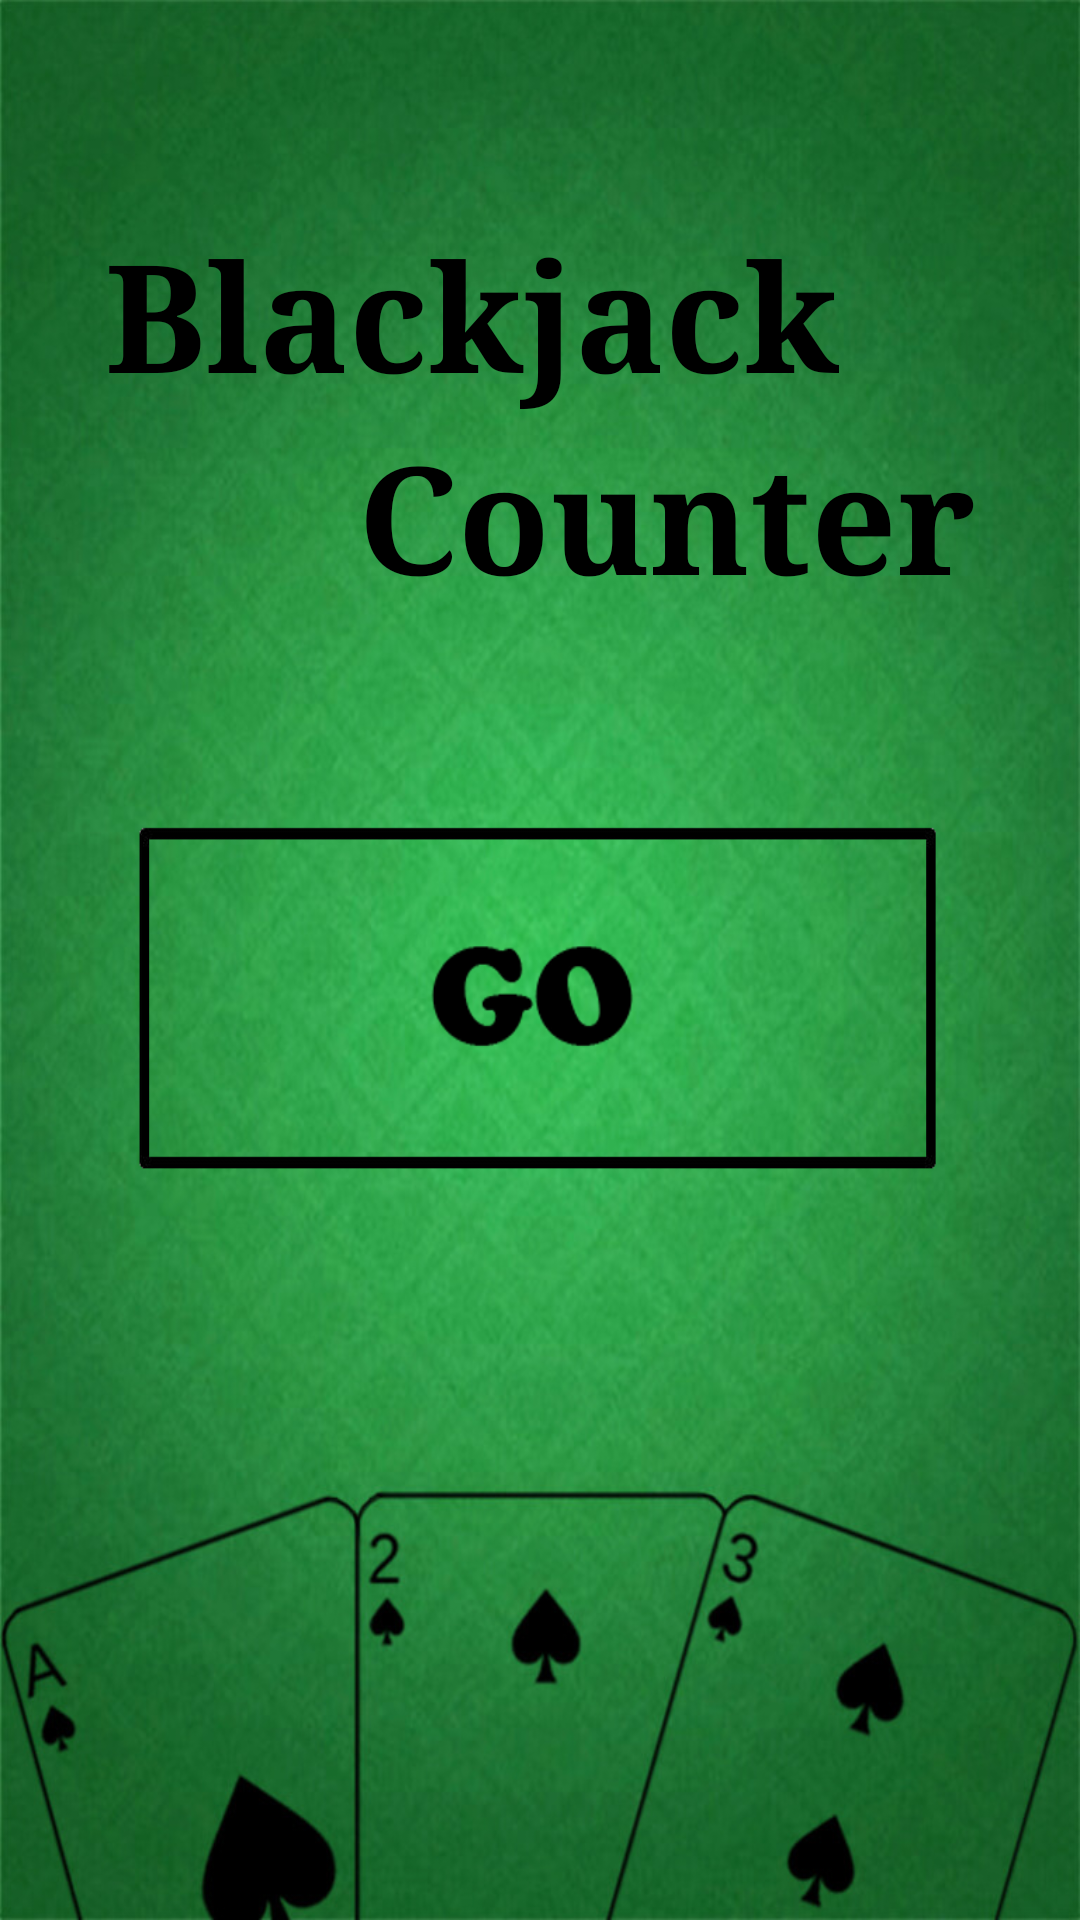

The Android layout XML behind this screen, and the referenced resources:
<!-- AndroidManifest.xml: application theme AppTheme -->
<!-- res/layout/activity_main.xml -->
<?xml version="1.0" encoding="utf-8"?>
<RelativeLayout xmlns:android="http://schemas.android.com/apk/res/android"
    xmlns:tools="http://schemas.android.com/tools"
    android:layout_width="match_parent"
    android:layout_height="match_parent"
    android:paddingBottom="@dimen/activity_vertical_margin"
    android:paddingLeft="@dimen/activity_horizontal_margin"
    android:paddingRight="@dimen/activity_horizontal_margin"
    android:paddingTop="@dimen/activity_vertical_margin"
    tools:context="com.example.sergio.blackjack.MainActivity"
    android:background="@drawable/fondomain">

    <TextView
        android:layout_width="wrap_content"
        android:layout_height="wrap_content"
        android:textAppearance="?android:attr/textAppearanceLarge"
        android:text="Blackjack"
        android:id="@+id/textBlackjack"
        android:textSize="@dimen/text_title_size"
        android:textStyle="bold"
        android:typeface="serif"
        android:layout_marginTop="@dimen/text_title_margin_top"
        android:textColor="#000000"
        android:layout_alignParentTop="true"
        android:layout_alignLeft="@+id/botonGo"
        android:layout_alignStart="@+id/botonGo" />

    <TextView
        android:layout_width="wrap_content"
        android:layout_height="wrap_content"
        android:textAppearance="?android:attr/textAppearanceLarge"
        android:text="Counter"
        android:id="@+id/textCounter"
        android:textSize="@dimen/text_title_size"
        android:textStyle="bold"
        android:typeface="serif"
        android:textColor="#000000"
        android:layout_below="@+id/textBlackjack"
        android:layout_alignRight="@+id/botonGo"
        android:layout_alignEnd="@+id/botonGo" />

    <ImageButton
        android:layout_width="@dimen/button_go_width"
        android:layout_height="@dimen/button_go_height"
        android:id="@+id/botonGo"
        android:background="@drawable/button_go"
        android:layout_marginTop="@dimen/button_go_margin_top"
        android:layout_below="@+id/textCounter"
        android:layout_centerHorizontal="true" />

</RelativeLayout>
<!-- resources referenced by this layout -->
<resources>
  <dimen name="activity_horizontal_margin">16dp</dimen>
  <dimen name="activity_vertical_margin">16dp</dimen>
  <dimen name="button_go_height">140dp</dimen>
  <dimen name="button_go_margin_top">58dp</dimen>
  <dimen name="button_go_width">290dp</dimen>
  <dimen name="text_title_margin_top">55dp</dimen>
  <dimen name="text_title_size">50sp</dimen>
  <!-- drawable button_go (drawable) -->
  <?xml version="1.0" encoding="utf-8"?>
  <selector xmlns:android="http://schemas.android.com/apk/res/android">
  
      // Pulsado
      <item android:drawable="@drawable/go_p" android:state_pressed="true"/>
      // Normal
      <item android:drawable="@drawable/go"/>
  
  </selector>
  <!-- drawable fondomain: jpg bitmap (drawable, 132189 bytes) -->
  <style name="AppTheme" parent="Theme.AppCompat.NoActionBar">
          
          <item name="colorPrimary">@color/colorPrimary</item>
          <item name="colorPrimaryDark">@color/colorPrimaryDark</item>
          <item name="colorAccent">@color/colorAccent</item>
  
      </style>
  <!-- drawable go_p: png bitmap (drawable-mdpi, 11028 bytes) -->
  <!-- drawable go: png bitmap (drawable-mdpi, 3580 bytes) -->
  <color name="colorPrimary">#226633</color>
  <color name="colorPrimaryDark">#1b5028</color>
  <color name="colorAccent">#ffffff</color>
</resources>
